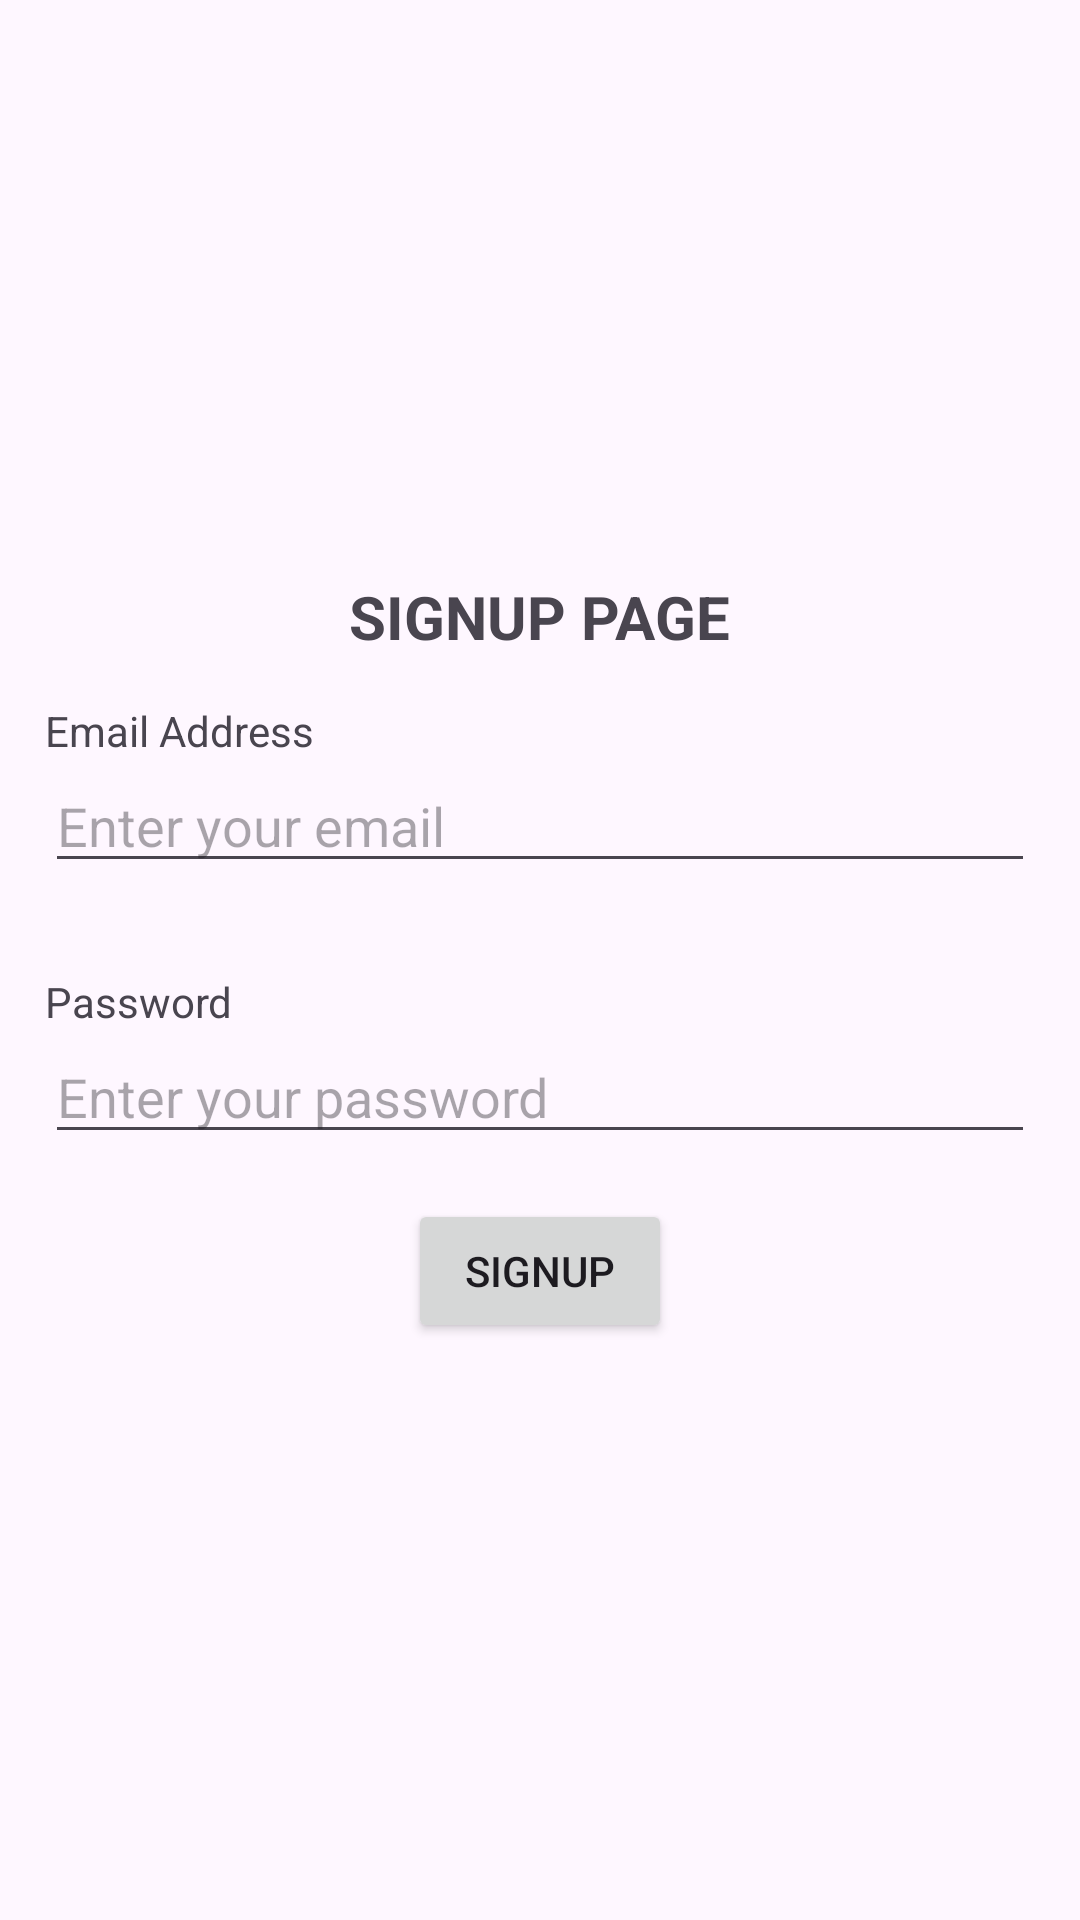

This screen was rendered from an Android layout file. Write that file and the resources it references.
<!-- AndroidManifest.xml: application theme Theme.AppBatch32 -->
<!-- res/layout/activity_signup.xml -->
<?xml version="1.0" encoding="utf-8"?>
<LinearLayout xmlns:android="http://schemas.android.com/apk/res/android"
    android:orientation="vertical"
    android:gravity="center"
    android:layout_width="match_parent"
    android:layout_height="match_parent">

    <TextView
        android:layout_width="wrap_content"
        android:layout_height="wrap_content"
        android:text="SIGNUP PAGE"
        android:textStyle="bold"
        android:textSize="20sp" />

    <LinearLayout
        android:layout_width="match_parent"
        android:layout_height="wrap_content"
        android:layout_margin="15sp"
        android:orientation="vertical">

        <TextView
            android:layout_width="wrap_content"
            android:layout_height="wrap_content"
            android:text="Email Address" />

        <EditText
            android:id="@+id/et_email"
            android:layout_width="match_parent"
            android:layout_height="wrap_content"
            android:hint="Enter your email" />

    </LinearLayout>

    <LinearLayout
        android:layout_width="match_parent"
        android:layout_height="wrap_content"
        android:layout_margin="15sp"
        android:orientation="vertical">

        <TextView
            android:layout_width="wrap_content"
            android:layout_height="wrap_content"
            android:text="Password" />

        <EditText
            android:id="@+id/et_password"
            android:layout_width="match_parent"
            android:layout_height="wrap_content"
            android:inputType="number"
            android:hint="Enter your password" />

    </LinearLayout>

    <Button
        android:id="@+id/btn_signup"
        android:layout_width="wrap_content"
        android:layout_height="wrap_content"
        android:text="SIGNUP" />

</LinearLayout>
<!-- resources referenced by this layout -->
<resources>
  <style name="Theme.AppBatch32" parent="Base.Theme.AppBatch32" />
  <style name="Base.Theme.AppBatch32" parent="Theme.Material3.DayNight.NoActionBar">
          
          
      </style>
</resources>
